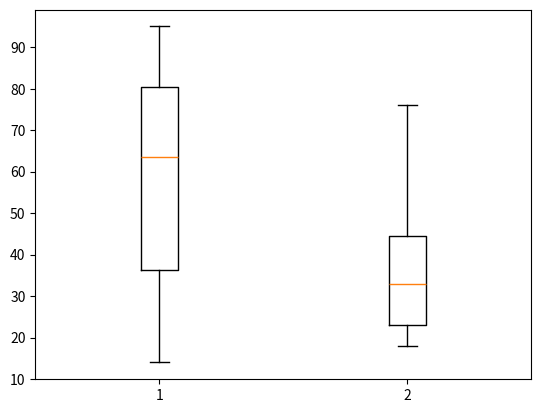

Source code (Python):

import matplotlib.pyplot as plt

list1 = [43, 76, 34, 63, 56, 82, 87, 55, 64, 87, 95, 23, 14, 65, 67, 25, 23, 85]
list2 = [34, 45, 34, 23, 43, 76, 26, 18, 24, 74, 23, 56, 23, 23, 34, 56, 32, 23]
data = [list1,list2]

plt.boxplot(data)
plt.show()
